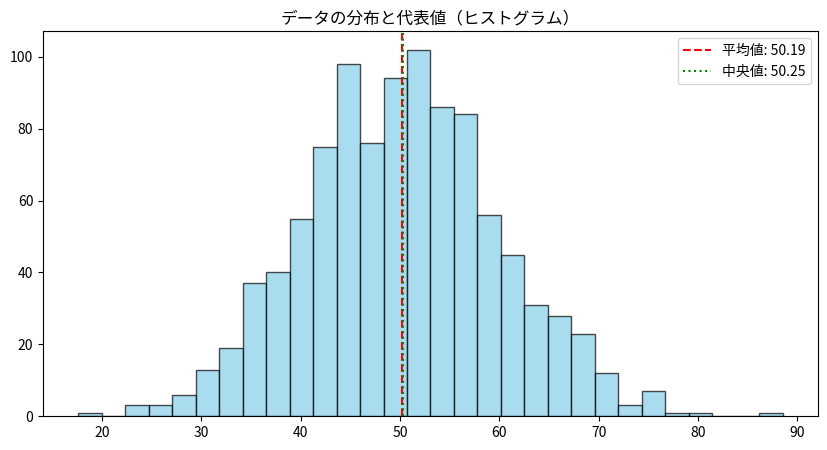
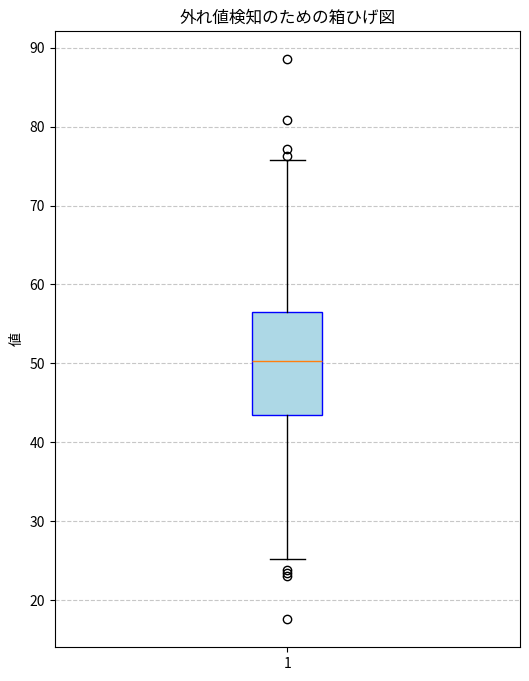

Generate these figures, in order, with matplotlib:
import numpy as np
import matplotlib.pyplot as plt

# 乱数シードを固定（再現性の確保：実務の鉄則）
np.random.seed(42)

# 1. データの生成（平均50, 標準偏差10の正規分布を1000個）
data = np.random.normal(50, 10, 1000)

# 2. ヒストグラムと統計量の可視化
plt.figure(figsize=(10, 5))
plt.hist(data, bins=30, color='skyblue', edgecolor='black', alpha=0.7)
plt.axvline(np.mean(data), color='red', linestyle='dashed', label=f'平均値: {np.mean(data):.2f}')
plt.axvline(np.median(data), color='green', linestyle='dotted', label=f'中央値: {np.median(data):.2f}')
plt.title('データの分布と代表値（ヒストグラム）')
plt.legend()
plt.show()

# 3. 箱ひげ図の作成（分布の広がりと外れ値の確認）
plt.figure(figsize=(6, 8))
plt.boxplot(data, vert=True, patch_artist=True, 
            boxprops=dict(facecolor='lightblue', color='blue'))
plt.title('外れ値検知のための箱ひげ図')
plt.ylabel('値')
plt.grid(axis='y', linestyle='--', alpha=0.7)
plt.show()

# 4. 四分位数の算出（統計検定2級の最重要指標）
q1 = np.percentile(data, 25)
q3 = np.percentile(data, 75)
iqr = q3 - q1

print(f"--- 統計要約レポート ---")
print(f"平均値 (Mean): {np.mean(data):.2f}")
print(f"中央値 (Median): {np.median(data):.2f}")
print(f"標準偏差 (Std Dev): {np.std(data):.2f}")
print(f"第1四分位数 (Q1): {q1:.2f}")
print(f"第3四分位数 (Q3): {q3:.2f}")
print(f"四分位範囲 (IQR): {iqr:.2f}")
